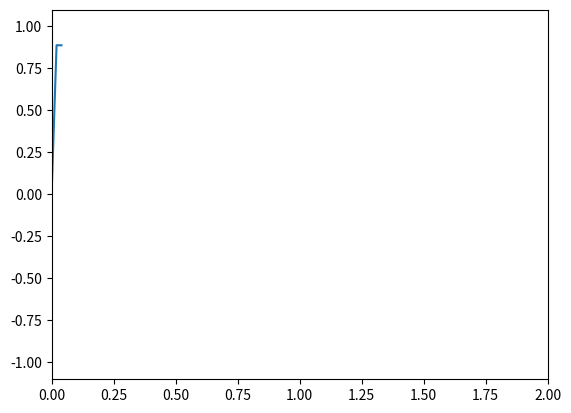

Reproduce this figure in Python.
from numpy import sin, cos, pi
import time
from matplotlib.lines import Line2D
import matplotlib.pyplot as plt
import matplotlib.animation as animation


class Scope(object):
    def __init__(self, ax, maxt=2, dt=0.02):
        self.ax = ax
        self.dt = dt
        self.maxt = maxt
        self.tdata = [0]
        self.ydata = [0]
        self.line = Line2D(self.tdata, self.ydata)
        self.ax.add_line(self.line)
        self.ax.set_ylim(-1.1, 1.1)
        self.ax.set_xlim(0, self.maxt)

    def update(self, y):
        lastt = self.tdata[-1]
        if lastt > self.tdata[0] + self.maxt:  # reset the arrays
            self.tdata = [self.tdata[-1]]
            self.ydata = [self.ydata[-1]]
            self.ax.set_xlim(self.tdata[0], self.tdata[0] + self.maxt)
            self.ax.figure.canvas.draw()

        t = self.tdata[-1] + self.dt
        self.tdata.append(t)
        self.ydata.append(y)
        self.line.set_data(self.tdata, self.ydata)
        return self.line,


def emitter(p=0.03):
    'return a random value with probability p, else 0'
    while True:
        yield cos(time.time()*2*pi)

# Fixing random state for reproducibility

fig, ax = plt.subplots()
scope = Scope(ax)

# pass a generator in "emitter" to produce data for the update func
ani = animation.FuncAnimation(fig, scope.update, emitter, interval=10,
                              blit=True)


plt.show()